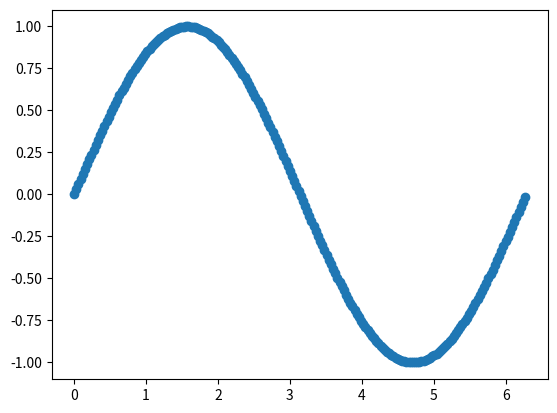

This chart was generated by the following Python code:
import scipy.integrate as integrate
import numpy as np
import matplotlib.pyplot as plt
import scipy.optimize as opt

x = np.arange(0, 2*np.pi, 0.03)
y = np.sin(x)
plt.scatter(x, y)
plt.show()

f = lambda x,a,b: a * np.sin(b * x)
res = opt.curve_fit(f, x, y)
print(res[0])

f = lambda x: np.abs(np.sin(x)) #f(x) = |sin(x)|

res = integrate.quad(f, 0, 2 * np.pi)
print(res)
